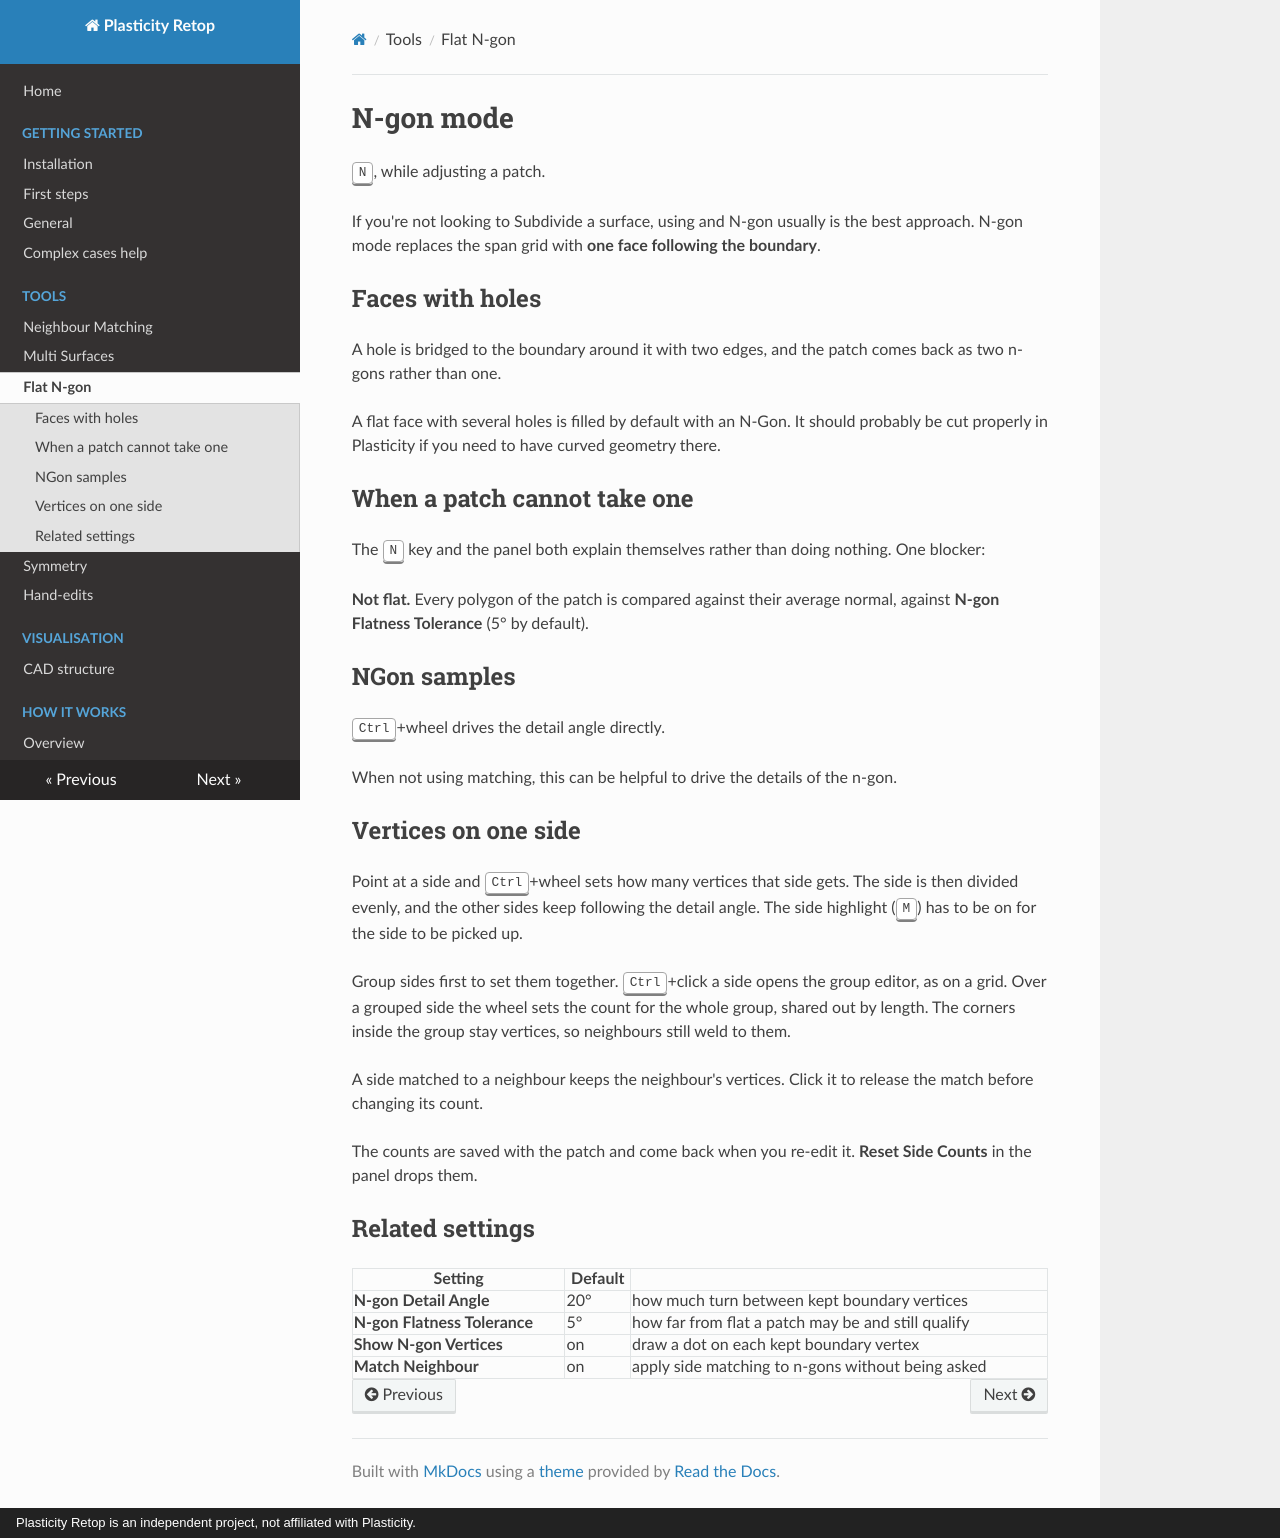

repository: Kernivel/Plasticity-Retopo-Tool · page: guide/ngon/index.html · generator: mkdocs · copyright: Plasticity Retop is an independent project, not affiliated with Plasticity.

# N-gon mode

<kbd>N</kbd>, while adjusting a patch.

If you're not looking to Subdivide a surface, using and N-gon usually is the best approach.
N-gon mode replaces the span grid with **one face following the boundary**.

## Faces with holes

A hole is bridged to the boundary around it with two edges, and the patch comes
back as two n-gons rather than one.


A flat face with several holes is filled by default with an N-Gon.
It should probably be cut properly in Plasticity if you need to have curved geometry there. 

## When a patch cannot take one

The <kbd>N</kbd> key and the panel both explain themselves rather than doing
nothing. One blocker:

**Not flat.** Every polygon of the patch is compared against their average
normal, against **N-gon Flatness Tolerance** (5° by default). 
## NGon samples


<kbd>Ctrl</kbd>+wheel drives the detail angle directly.

When not using matching, this can be helpful to drive the details of the n-gon.

## Vertices on one side

Point at a side and <kbd>Ctrl</kbd>+wheel sets how many vertices that side
gets. The side is then divided evenly, and the other sides keep following the
detail angle. The side highlight (<kbd>M</kbd>) has to be on for the side to
be picked up.

Group sides first to set them together. <kbd>Ctrl</kbd>+click a side opens the
group editor, as on a grid. Over a grouped side the wheel sets the count for the
whole group, shared out by length. The corners inside the group stay vertices,
so neighbours still weld to them.

A side matched to a neighbour keeps the neighbour's vertices. Click it to
release the match before changing its count.

The counts are saved with the patch and come back when you re-edit it.
**Reset Side Counts** in the panel drops them.


## Related settings

| Setting | Default | |
|---|---|---|
| **N-gon Detail Angle** | 20° | how much turn between kept boundary vertices |
| **N-gon Flatness Tolerance** | 5° | how far from flat a patch may be and still qualify |
| **Show N-gon Vertices** | on | draw a dot on each kept boundary vertex |
| **Match Neighbour** | on | apply side matching to n-gons without being asked |
